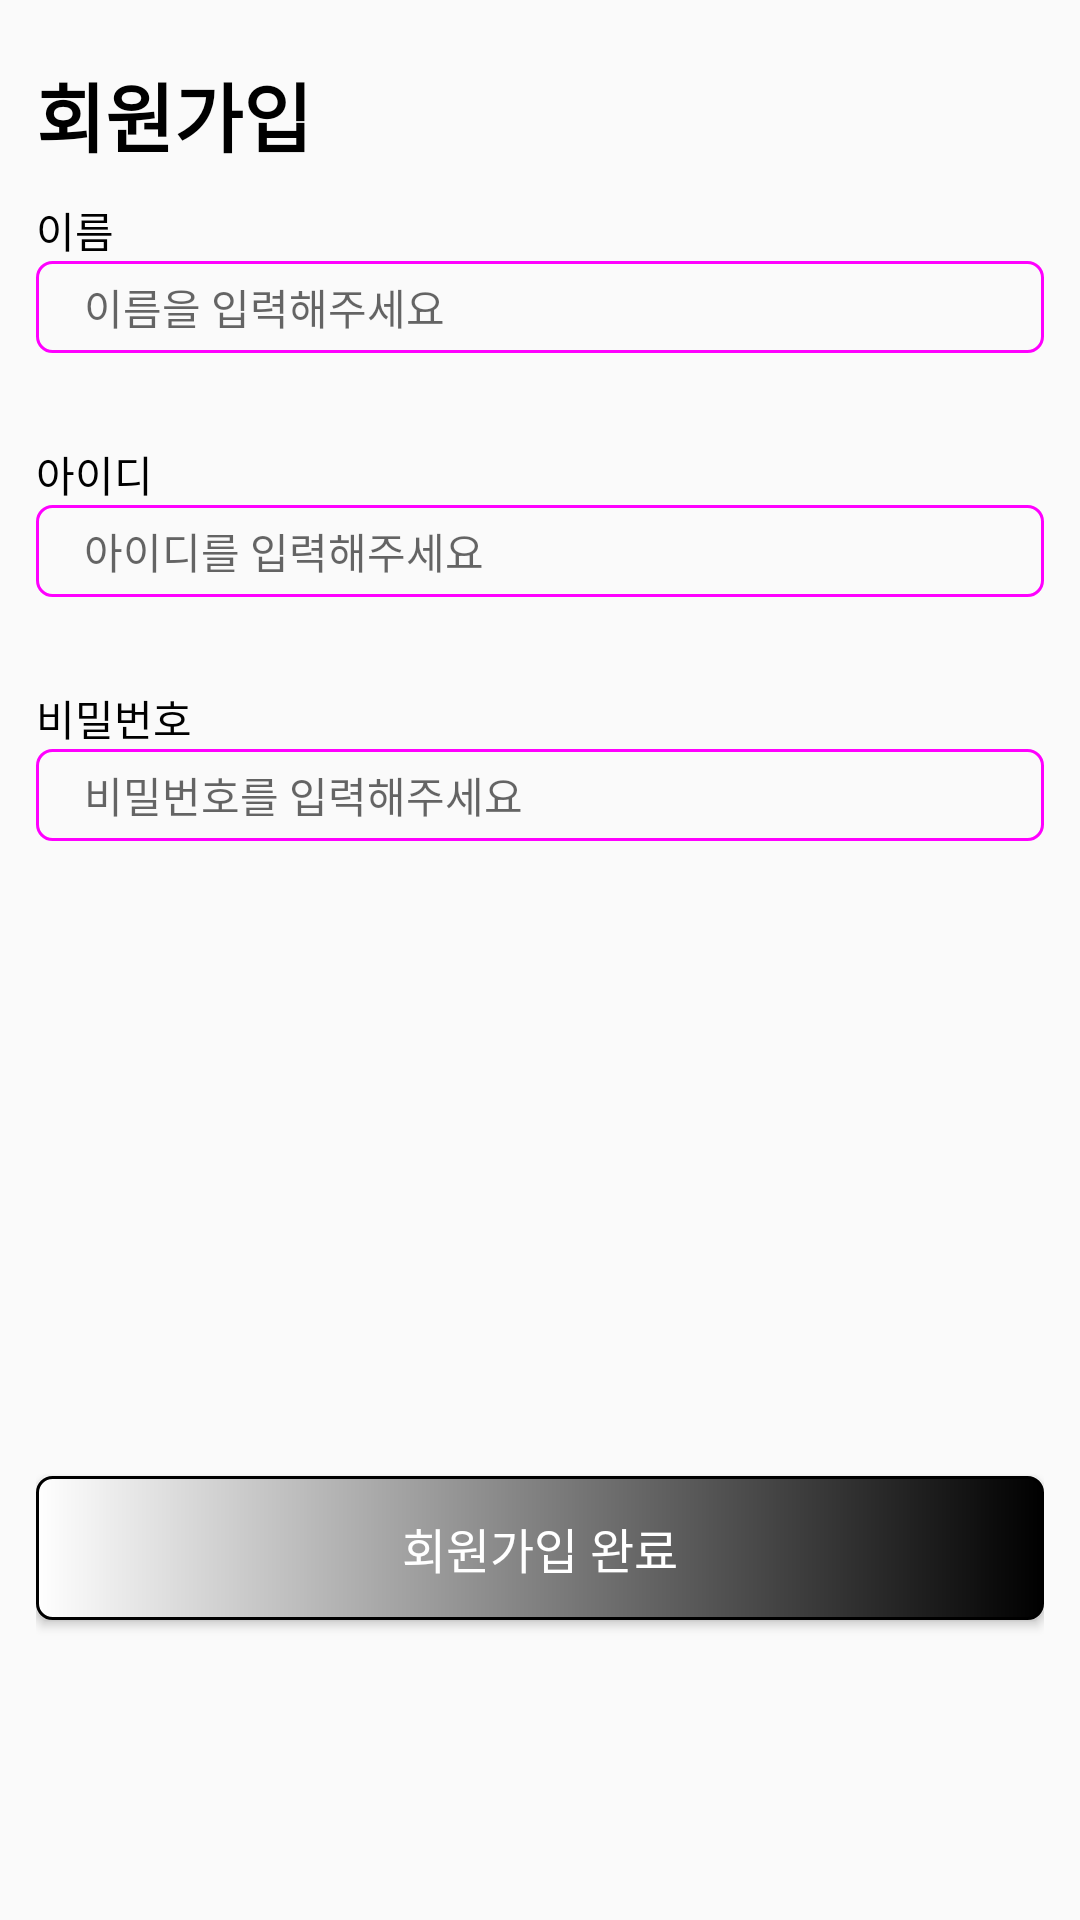

Android layout source for this screen:
<!-- AndroidManifest.xml: application theme Theme.AppCompat.Light.NoActionBar -->
<!-- res/layout/activity_sign_up.xml -->
<?xml version="1.0" encoding="utf-8"?>
<androidx.constraintlayout.widget.ConstraintLayout xmlns:android="http://schemas.android.com/apk/res/android"
    xmlns:app="http://schemas.android.com/apk/res-auto"
    xmlns:tools="http://schemas.android.com/tools"
    android:layout_width="match_parent"
    android:layout_height="match_parent"
    android:paddingLeft="12dp"
    android:paddingRight="12dp"
    tools:context=".week1.SignInActivity">

    <TextView
        android:id="@+id/main_tv"
        style="@style/Widget.TitleTextView.Style"
        android:layout_width="wrap_content"
        android:layout_height="wrap_content"
        android:layout_marginTop="20dp"
        android:text="회원가입"
        android:textSize="25sp"
        android:textStyle="bold"
        app:layout_constraintStart_toStartOf="parent"
        app:layout_constraintTop_toTopOf="parent" />

    <TextView
        android:id="@+id/name_tv"
        style="@style/Widget.TitleTextView.Style"
        android:layout_width="wrap_content"
        android:layout_height="wrap_content"
        android:layout_marginTop="10dp"
        android:text="이름"
        android:textColor="@color/black"
        app:layout_constraintStart_toStartOf="parent"
        app:layout_constraintTop_toBottomOf="@+id/main_tv" />

    <EditText
        android:id="@+id/name_edit"
        style="@style/Widget.EditView.Style"
        android:layout_width="0dp"
        android:layout_height="wrap_content"
        android:hint="이름을 입력해주세요"
        app:layout_constraintEnd_toEndOf="parent"
        app:layout_constraintStart_toStartOf="parent"
        app:layout_constraintTop_toBottomOf="@+id/name_tv" />

    <TextView
        android:id="@+id/id_tv"
        style="@style/Widget.TitleTextView.Style"
        android:layout_width="wrap_content"
        android:layout_height="wrap_content"
        android:layout_marginTop="30dp"
        android:text="아이디"
        android:textColor="@color/black"
        app:layout_constraintStart_toStartOf="parent"
        app:layout_constraintTop_toBottomOf="@+id/name_edit" />

    <EditText
        android:id="@+id/id_edit"
        style="@style/Widget.EditView.Style"
        android:layout_width="0dp"
        android:layout_height="wrap_content"
        android:hint="아이디를 입력해주세요"
        app:layout_constraintEnd_toEndOf="parent"
        app:layout_constraintStart_toStartOf="parent"
        app:layout_constraintTop_toBottomOf="@+id/id_tv" />

    <TextView
        android:id="@+id/password_tv"
        style="@style/Widget.TitleTextView.Style"
        android:layout_width="wrap_content"
        android:layout_height="wrap_content"
        android:layout_marginTop="30dp"
        android:text="비밀번호"
        android:textColor="@color/black"
        app:layout_constraintStart_toStartOf="@+id/password_edit"
        app:layout_constraintTop_toBottomOf="@+id/id_edit" />

    <EditText
        android:id="@+id/password_edit"
        style="@style/Widget.EditView.Style"
        android:layout_width="0dp"
        android:layout_height="wrap_content"
        android:hint="비밀번호를 입력해주세요"
        android:inputType="textPassword"
        app:layout_constraintEnd_toEndOf="parent"
        app:layout_constraintStart_toStartOf="parent"
        app:layout_constraintTop_toBottomOf="@+id/password_tv" />

    <Button
        android:id="@+id/sign_btn"
        style="@style/Widget.SignButton.Style"
        android:layout_width="0dp"
        android:layout_height="wrap_content"
        android:layout_marginBottom="100dp"
        android:backgroundTint="@color/sopt_main_purple"
        android:text="회원가입 완료"
        app:layout_constraintBottom_toBottomOf="parent"
        app:layout_constraintEnd_toEndOf="parent"
        app:layout_constraintStart_toStartOf="parent" />
</androidx.constraintlayout.widget.ConstraintLayout>
<!-- resources referenced by this layout -->
<resources>
  <color name="black">#FF000000</color>
  <style name="Widget.EditView.Style" parent="">
          <item name="android:background">@drawable/shape_bordor_selector_radius_5</item>
          <item name="android:paddingHorizontal">@dimen/app_sub_space</item>
          <item name="android:paddingVertical">5dp</item>
          <item name="android:textAppearance">@style/Widget.EditView.TextAppearance</item>
      </style>
  <style name="Widget.SignButton.Style" parent="">
          <item name="android:background">@drawable/shape_bordor_radius_5</item>
          <item name="android:textAppearance">@style/Widget.SignButton.TextAppearance</item>
      </style>
  <style name="Widget.TitleTextView.Style" parent="">
          <item name="android:textAppearance">@style/Widget.TitleTextView.TextAppearance</item>
      </style>
  <!-- drawable shape_bordor_selector_radius_5 (drawable-v24) -->
  <?xml version="1.0" encoding="utf-8"?>
  <shape xmlns:android="http://schemas.android.com/apk/res/android">
      <corners android:radius="5dp" />
      <solid android:color="@color/selector_edit_stroke" />
      <gradient />
      <stroke
          android:width="1dp"
          android:color="@color/selector_edit_stroke" />
  
  </shape>
  <dimen name="app_sub_space">16dp</dimen>
  <style name="Widget.EditView.TextAppearance" parent="">
          <item name="android:textColor">@color/sopt_black</item>
          <item name="android:fontFamily">@font/noto_bold</item>
          <item name="android:textSize">@dimen/font_size_4</item>
  
          <item name="android:textColorHint">@color/gray_500</item>
      </style>
  <!-- drawable shape_bordor_radius_5 (drawable) -->
  <?xml version="1.0" encoding="utf-8"?>
  <shape xmlns:android="http://schemas.android.com/apk/res/android">
      <corners android:radius="5dp" />
  
  </shape>
  <style name="Widget.SignButton.TextAppearance" parent="">
          <item name="android:textColor">@color/white</item>
          <item name="android:fontFamily">@font/noto_bold</item>
          <item name="android:textSize">@dimen/font_size_3</item>
      </style>
  <style name="Widget.TitleTextView.TextAppearance" parent="">
          <item name="android:textColor">@color/sopt_black</item>
          <item name="android:fontFamily">@font/noto_bold</item>
          <item name="android:textSize">@dimen/font_size_4</item>
      </style>
  <dimen name="font_size_4">14sp</dimen>
  <color name="gray_500">#B5B5B5</color>
  <color name="white">#FFFFFFFF</color>
  <dimen name="font_size_3">16sp</dimen>
</resources>
